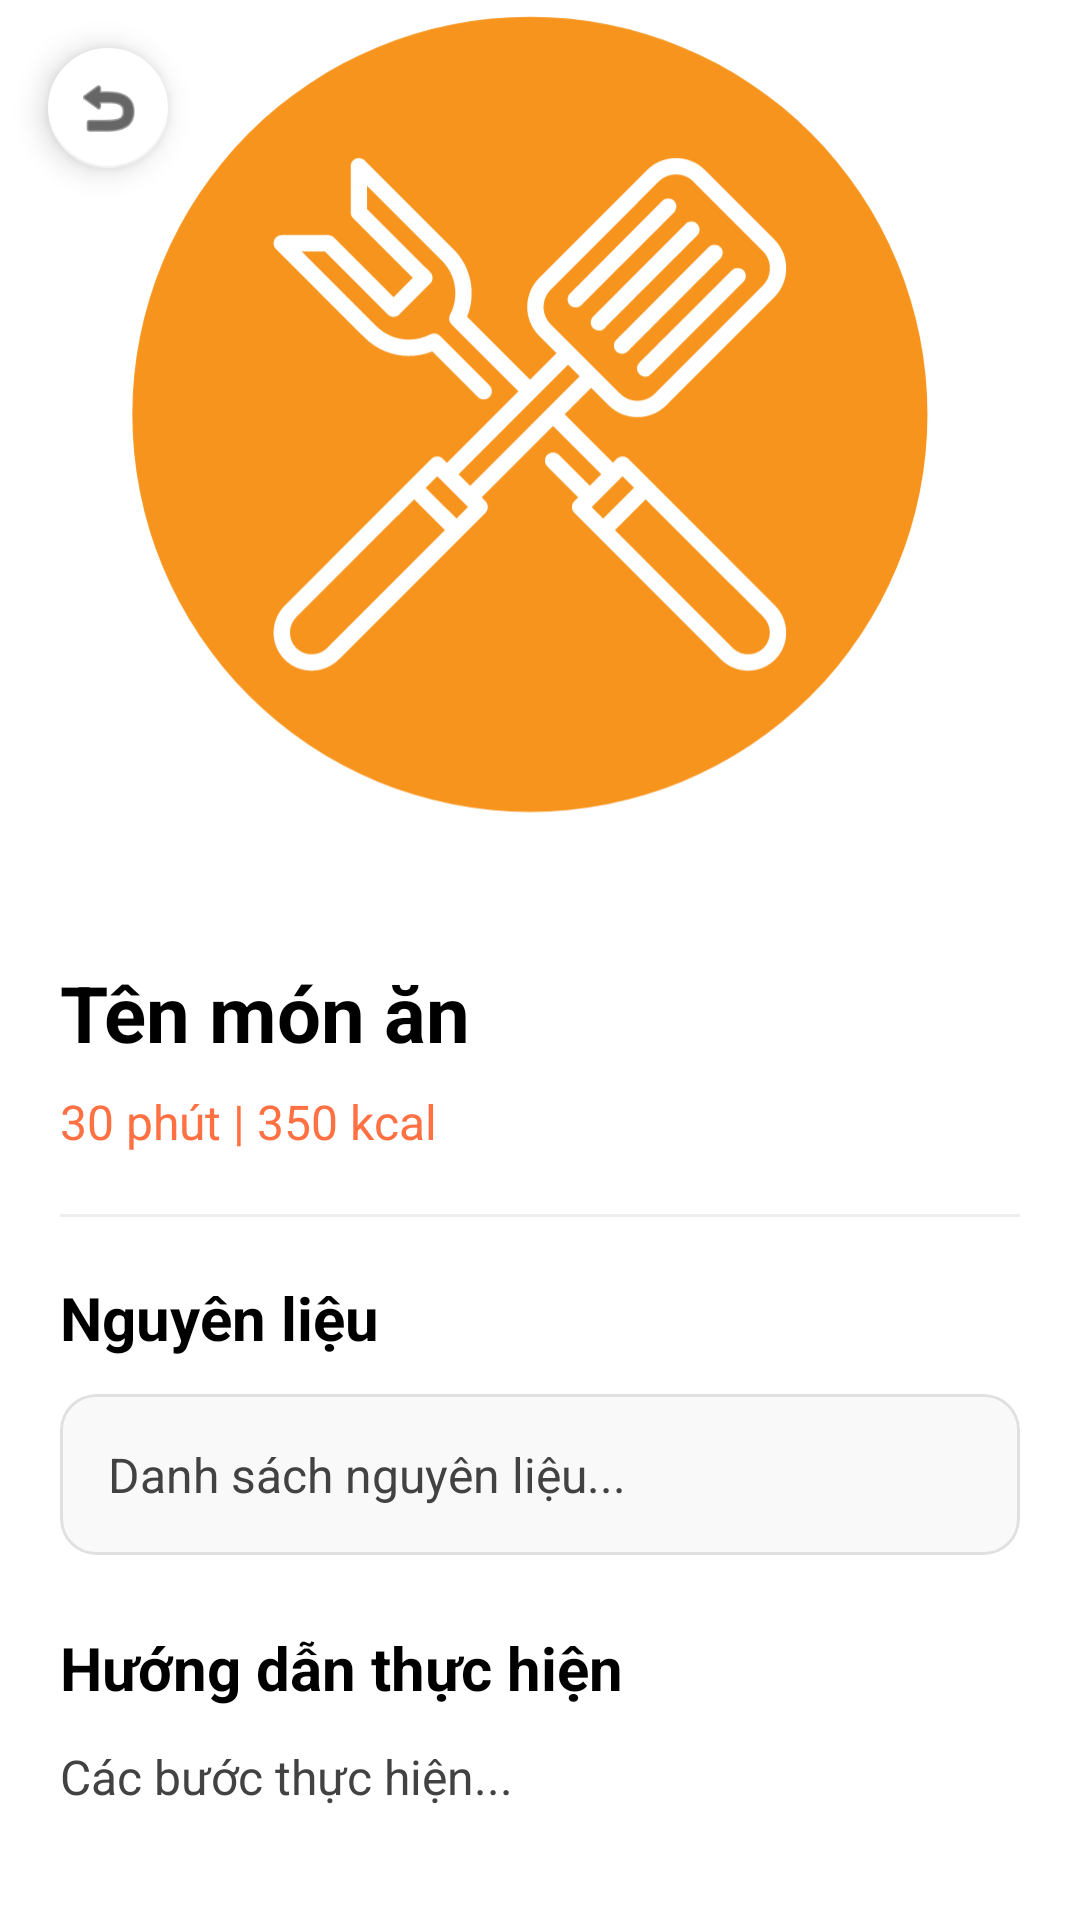

Here is an Android app screen rendered from its layout file. Give the layout XML and the strings, colors and styles it references.
<!-- AndroidManifest.xml: application theme Theme.CookingApp -->
<!-- res/layout/activity_recipe_detail.xml -->
<?xml version="1.0" encoding="utf-8"?>
<androidx.coordinatorlayout.widget.CoordinatorLayout
    xmlns:android="http://schemas.android.com/apk/res/android"
    xmlns:app="http://schemas.android.com/apk/res-auto"
    android:layout_width="match_parent"
    android:layout_height="match_parent"
    android:background="@android:color/white">

    <androidx.core.widget.NestedScrollView
        android:layout_width="match_parent"
        android:layout_height="match_parent">

        <LinearLayout
            android:layout_width="match_parent"
            android:layout_height="wrap_content"
            android:orientation="vertical">

            <ImageView
                android:id="@+id/img_detail_recipe"
                android:layout_width="match_parent"
                android:layout_height="300dp"
                android:scaleType="centerCrop"
                android:src="@drawable/logo_cookingapp" />

            <LinearLayout
                android:layout_width="match_parent"
                android:layout_height="wrap_content"
                android:orientation="vertical"
                android:padding="20dp">

                <TextView
                    android:id="@+id/tv_detail_title"
                    android:layout_width="match_parent"
                    android:layout_height="wrap_content"
                    android:text="Tên món ăn"
                    android:textColor="@android:color/black"
                    android:textSize="26sp"
                    android:textStyle="bold" />

                <TextView
                    android:id="@+id/tv_detail_info"
                    android:layout_width="match_parent"
                    android:layout_height="wrap_content"
                    android:layout_marginTop="8dp"
                    android:text="30 phút | 350 kcal"
                    android:textColor="@color/primary_orange"
                    android:textSize="16sp"
                    />

                <View
                    android:layout_width="match_parent"
                    android:layout_height="1dp"
                    android:layout_marginVertical="20dp"
                    android:background="#EEEEEE" />

                <TextView
                    android:layout_width="match_parent"
                    android:layout_height="wrap_content"
                    android:text="Nguyên liệu"
                    android:textColor="@android:color/black"
                    android:textSize="20sp"
                    android:textStyle="bold" />

                <com.google.android.material.card.MaterialCardView
                    android:layout_width="match_parent"
                    android:layout_height="wrap_content"
                    android:layout_marginTop="12dp"
                    app:cardBackgroundColor="#F9F9F9"
                    app:cardCornerRadius="12dp"
                    app:cardElevation="0dp"
                    app:strokeColor="#E0E0E0"
                    app:strokeWidth="1dp">

                    <TextView
                        android:id="@+id/tv_detail_ingredients"
                        android:layout_width="match_parent"
                        android:layout_height="wrap_content"
                        android:lineSpacingExtra="6dp"
                        android:padding="16dp"
                        android:text="Danh sách nguyên liệu..."
                        android:textColor="#424242"
                        android:textSize="16sp" />
                </com.google.android.material.card.MaterialCardView>

                <TextView
                    android:layout_width="match_parent"
                    android:layout_height="wrap_content"
                    android:layout_marginTop="24dp"
                    android:text="Hướng dẫn thực hiện"
                    android:textColor="@android:color/black"
                    android:textSize="20sp"
                    android:textStyle="bold" />

                <TextView
                    android:id="@+id/tv_detail_steps"
                    android:layout_width="match_parent"
                    android:layout_height="wrap_content"
                    android:layout_marginTop="12dp"
                    android:lineSpacingExtra="8dp"
                    android:text="Các bước thực hiện..."
                    android:textColor="#424242"
                    android:textSize="16sp" />

                <View
                    android:layout_width="match_parent"
                    android:layout_height="40dp" />

                <TextView
                    android:layout_width="match_parent"
                    android:layout_height="wrap_content"
                    android:layout_marginTop="24dp"
                    android:text="@string/ai_tips_title"
                    android:textColor="@android:color/black"
                    android:textSize="20sp"
                    android:textStyle="bold" />

                <com.google.android.material.button.MaterialButton
                    android:id="@+id/btn_ai_tips"
                    android:layout_width="wrap_content"
                    android:layout_height="wrap_content"
                    android:layout_marginTop="10dp"
                    android:text="@string/ai_tips_button"
                    app:cornerRadius="12dp" />

                <com.google.android.material.card.MaterialCardView
                    android:layout_width="match_parent"
                    android:layout_height="wrap_content"
                    android:layout_marginTop="12dp"
                    app:cardBackgroundColor="#F9F9F9"
                    app:cardCornerRadius="12dp"
                    app:cardElevation="0dp"
                    app:strokeColor="#E0E0E0"
                    app:strokeWidth="1dp">

                    <TextView
                        android:id="@+id/tv_ai_tips_result"
                        android:layout_width="match_parent"
                        android:layout_height="wrap_content"
                        android:lineSpacingExtra="6dp"
                        android:padding="16dp"
                        android:text="@string/ai_tips_placeholder"
                        android:textColor="#424242"
                        android:textSize="15sp" />
                </com.google.android.material.card.MaterialCardView>

                <View
                    android:layout_width="match_parent"
                    android:layout_height="40dp" />

                
                <FrameLayout
                    android:id="@+id/comments_fragment_container"
                    android:layout_width="match_parent"
                    android:layout_height="wrap_content"
                    android:layout_marginTop="8dp" />

            </LinearLayout>
        </LinearLayout>
    </androidx.core.widget.NestedScrollView>

    <com.google.android.material.floatingactionbutton.FloatingActionButton
        android:id="@+id/btn_back"
        android:layout_width="wrap_content"
        android:layout_height="wrap_content"
        android:layout_margin="16dp"
        android:src="@android:drawable/ic_menu_revert"
        app:backgroundTint="@android:color/white"
        app:fabSize="mini"
        app:tint="@android:color/black" />

</androidx.coordinatorlayout.widget.CoordinatorLayout>
<!-- resources referenced by this layout -->
<resources>
  <color name="primary_orange">#FF7043</color>
  <!-- drawable logo_cookingapp: vector/xml drawable (drawable, 4609 chars, omitted) -->
  <string name="ai_tips_button">Tạo gợi ý</string>
  <string name="ai_tips_placeholder">Nhấn "Tạo gợi ý" để nhận mẹo nấu nhanh, thay thế nguyên liệu và lưu ý khi nấu.</string>
  <string name="ai_tips_title">Mẹo AI cho món này</string>
  <style name="Theme.CookingApp" parent="Base.Theme.CookingApp" />
  <style name="Base.Theme.CookingApp" parent="Theme.MaterialComponents.DayNight.NoActionBar">
          
          <item name="colorPrimary">@color/primary_orange</item>
          <item name="colorPrimaryVariant">@color/primary_orange</item>
          <item name="colorOnPrimary">@color/white</item>
  
          
          <item name="android:windowBackground">@color/bg_light</item>
  
          
          <item name="android:statusBarColor">@color/primary_orange</item>
      </style>
  <color name="white">#FFFFFFFF</color>
  <color name="bg_light">#F5F5F5</color>
</resources>
